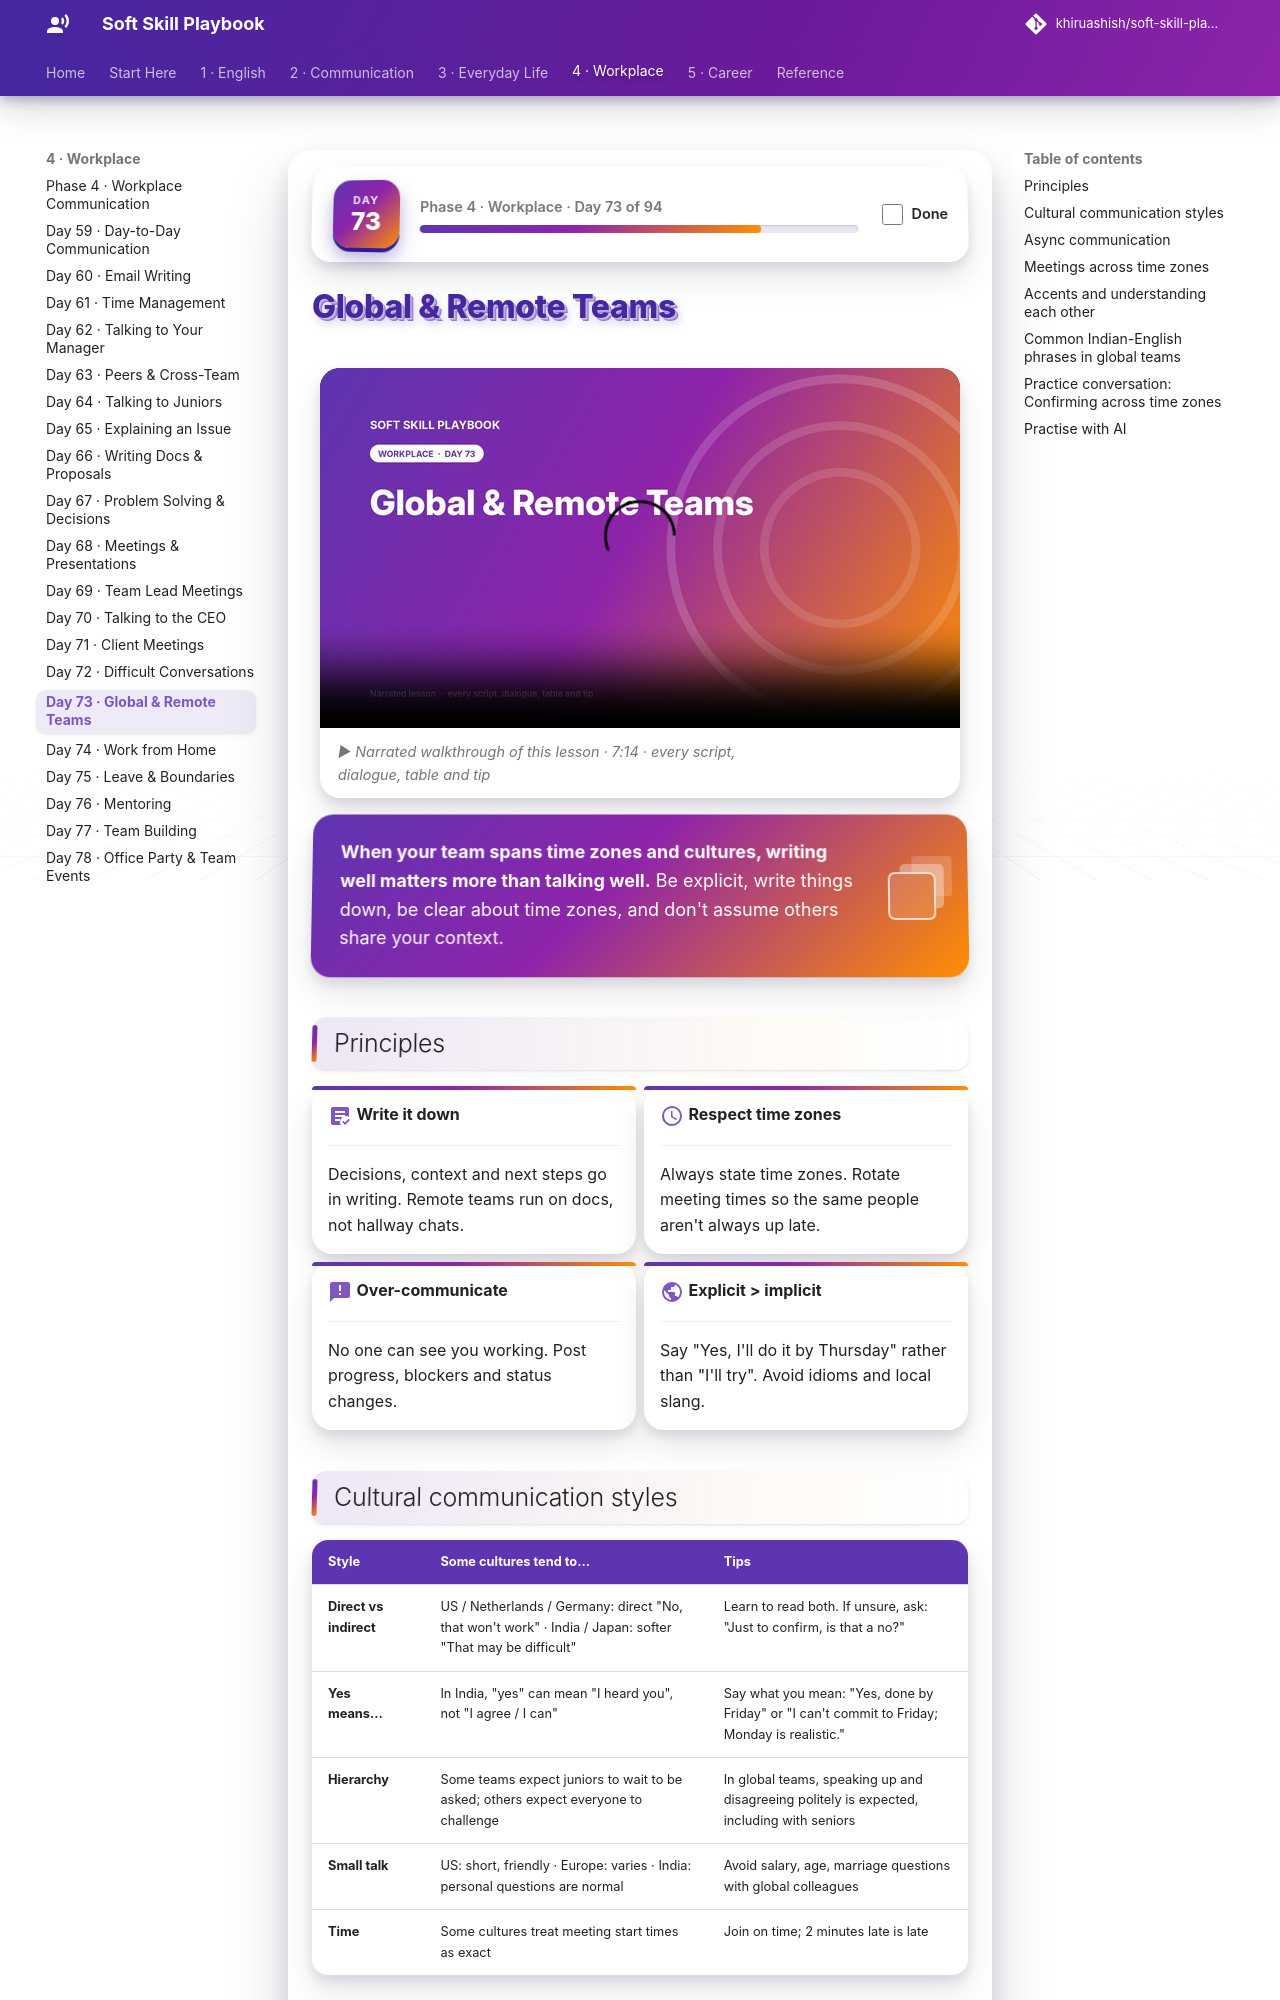

repository: khiruashish/soft-skill-playbook · page: workplace/global-and-remote-teams/index.html · generator: mkdocs

# Global & Remote Teams

<div class="ssp-banner" markdown>
**When your team spans time zones and cultures, writing well matters more than talking well.** Be
explicit, write things down, be clear about time zones, and don't assume others share your context.
</div>

## Principles

<div class="grid cards" markdown>

-   :material-text-box-check:{ .lg .middle } __Write it down__

    ---

    Decisions, context and next steps go in writing. Remote teams run on docs, not hallway chats.

-   :material-clock-outline:{ .lg .middle } __Respect time zones__

    ---

    Always state time zones. Rotate meeting times so the same people aren't always up late.

-   :material-message-alert:{ .lg .middle } __Over-communicate__

    ---

    No one can see you working. Post progress, blockers and status changes.

-   :material-earth:{ .lg .middle } __Explicit > implicit__

    ---

    Say "Yes, I'll do it by Thursday" rather than "I'll try". Avoid idioms and local slang.

</div>
